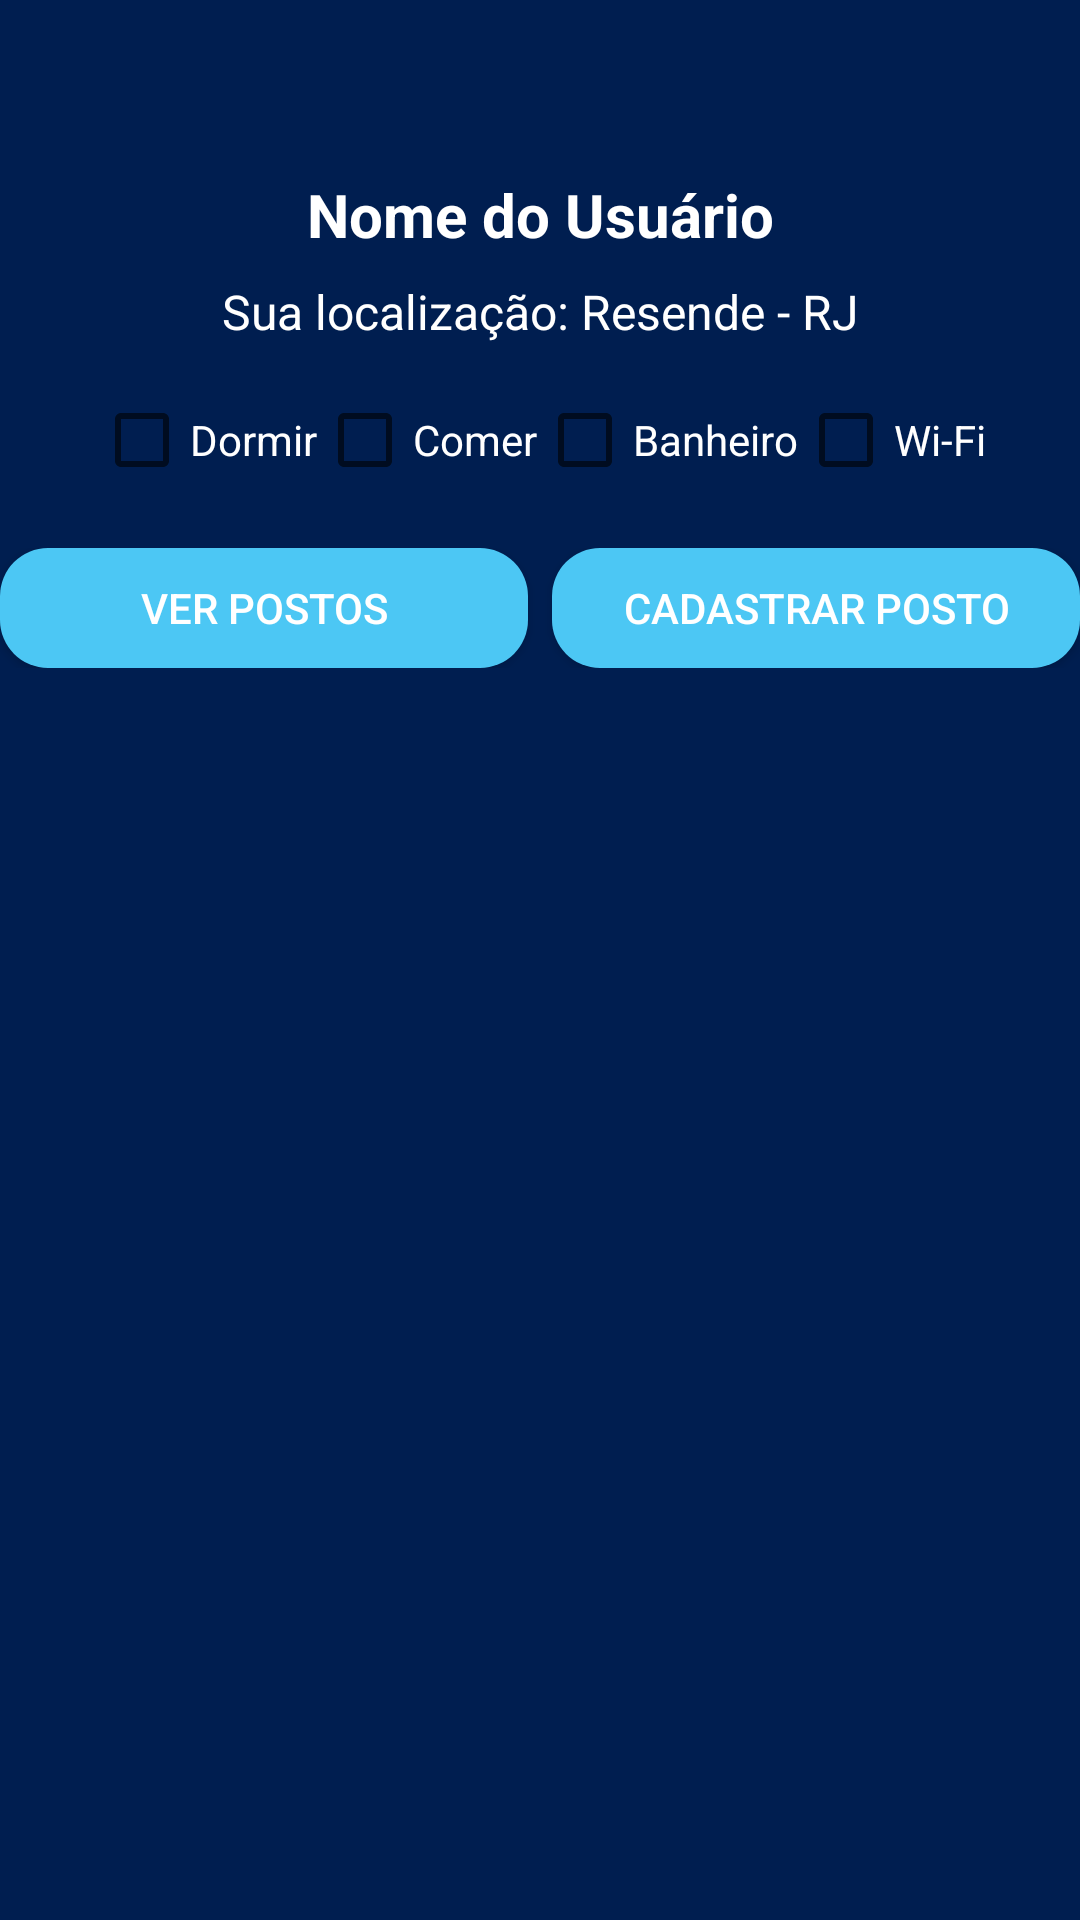

Write the Android layout XML for this screen, with the resource values it uses.
<!-- AndroidManifest.xml: application theme Theme.AppCompat.Light.NoActionBar -->
<!-- res/layout/activity_logado.xml -->
<?xml version="1.0" encoding="utf-8"?>
<androidx.constraintlayout.widget.ConstraintLayout
    xmlns:android="http://schemas.android.com/apk/res/android"
    xmlns:app="http://schemas.android.com/apk/res-auto"
    xmlns:tools="http://schemas.android.com/tools"
    android:layout_width="match_parent"
    android:layout_height="match_parent"
    android:background="#001E50"
    tools:context=".PrincipalActivity">

    
    <ImageView
        android:id="@+id/back_button"
        android:layout_width="23dp"
        android:layout_height="34dp"
        android:layout_marginStart="16dp"
        android:layout_marginTop="16dp"
        android:contentDescription="Voltar"
        android:src="@drawable/ic_back2"
        app:layout_constraintStart_toStartOf="parent"
        app:layout_constraintTop_toTopOf="parent" />

    
    <TextView
        android:id="@+id/nome"
        android:layout_width="wrap_content"
        android:layout_height="wrap_content"
        android:text="Nome do Usuário"
        android:textColor="#FFFFFF"
        android:textSize="20sp"
        android:textStyle="bold"
        android:layout_marginTop="8dp"
        app:layout_constraintTop_toBottomOf="@id/back_button"
        app:layout_constraintStart_toStartOf="parent"
        app:layout_constraintEnd_toEndOf="parent" />

    
    <TextView
        android:id="@+id/tvLocalizacao"
        android:layout_width="wrap_content"
        android:layout_height="wrap_content"
        android:text="Sua localização: Resende - RJ"
        android:textColor="#FFFFFF"
        android:textSize="16sp"
        android:layout_marginTop="8dp"
        app:layout_constraintTop_toBottomOf="@id/nome"
        app:layout_constraintStart_toStartOf="parent"
        app:layout_constraintEnd_toEndOf="parent" />

    
    <LinearLayout
        android:id="@+id/filtrosLayout"
        android:layout_width="0dp"
        android:layout_height="wrap_content"
        android:orientation="horizontal"
        android:layout_marginTop="8dp"
        android:layout_marginStart="8dp"
        android:layout_marginEnd="8dp"
        android:gravity="center"
        app:layout_constraintTop_toBottomOf="@id/tvLocalizacao"
        app:layout_constraintStart_toStartOf="parent"
        app:layout_constraintEnd_toEndOf="parent">

        <CheckBox
            android:id="@+id/checkDormir"
            android:layout_width="wrap_content"
            android:layout_height="wrap_content"
            android:minHeight="48dp"
            android:minWidth="48dp"
            android:text="Dormir"
            android:textColor="#FFFFFF" />

        <CheckBox
            android:id="@+id/checkComer"
            android:layout_width="wrap_content"
            android:layout_height="wrap_content"
            android:minHeight="48dp"
            android:minWidth="48dp"
            android:text="Comer"
            android:textColor="#FFFFFF" />

        <CheckBox
            android:id="@+id/checkBanheiro"
            android:layout_width="wrap_content"
            android:layout_height="wrap_content"
            android:minHeight="48dp"
            android:minWidth="48dp"
            android:text="Banheiro"
            android:textColor="#FFFFFF" />

        <CheckBox
            android:id="@+id/checkwifi"
            android:layout_width="wrap_content"
            android:layout_height="wrap_content"
            android:minHeight="48dp"
            android:minWidth="48dp"
            android:text="Wi-Fi"
            android:textColor="#FFFFFF" />
    </LinearLayout>

    
    <LinearLayout
        android:id="@+id/botoesLayout"
        android:layout_width="0dp"
        android:layout_height="wrap_content"
        android:orientation="horizontal"
        android:layout_marginTop="12dp"
        android:layout_marginBottom="8dp"
        android:gravity="center"
        app:layout_constraintTop_toBottomOf="@id/filtrosLayout"
        app:layout_constraintStart_toStartOf="parent"
        app:layout_constraintEnd_toEndOf="parent">


        <Button
            android:id="@+id/btnVerPostos"
            android:layout_width="0dp"
            android:layout_height="40dp"
            android:layout_weight="1"
            android:layout_marginEnd="8dp"
            android:text="Ver Postos"
            android:textSize="14sp"
            android:paddingVertical="6dp"
            android:minHeight="0dp"
            android:minWidth="0dp"
            android:background="@drawable/botao_arredondado"
            android:textColor="#FFFFFF" />

        <Button
            android:id="@+id/btnCadastrarPosto"
            android:layout_width="0dp"
            android:layout_height="40dp"
            android:layout_weight="1"
            android:text="Cadastrar Posto"
            android:textSize="14sp"
            android:paddingVertical="6dp"
            android:minHeight="0dp"
            android:minWidth="0dp"
            android:background="@drawable/botao_arredondado"
            android:textColor="#FFFFFF" />

    </LinearLayout>

    
    <androidx.recyclerview.widget.RecyclerView
        android:id="@+id/recyclerPostos"
        android:layout_width="0dp"
        android:layout_height="0dp"
        android:contentDescription="Lista de postos"
        app:layout_constraintTop_toBottomOf="@id/botoesLayout"
        app:layout_constraintBottom_toBottomOf="parent"
        app:layout_constraintStart_toStartOf="parent"
        app:layout_constraintEnd_toEndOf="parent" />

</androidx.constraintlayout.widget.ConstraintLayout>
<!-- resources referenced by this layout -->
<resources>
  <!-- drawable botao_arredondado (drawable) -->
  <?xml version="1.0" encoding="utf-8"?>
  
  <shape xmlns:android="http://schemas.android.com/apk/res/android"
      android:shape="rectangle">
  
      <solid android:color="#4CC7F4" />
  
      <corners android:radius="16dp" />
  
      <padding
          android:left="12dp"
          android:top="12dp"
          android:right="12dp"
          android:bottom="12dp" />
  </shape>
</resources>
